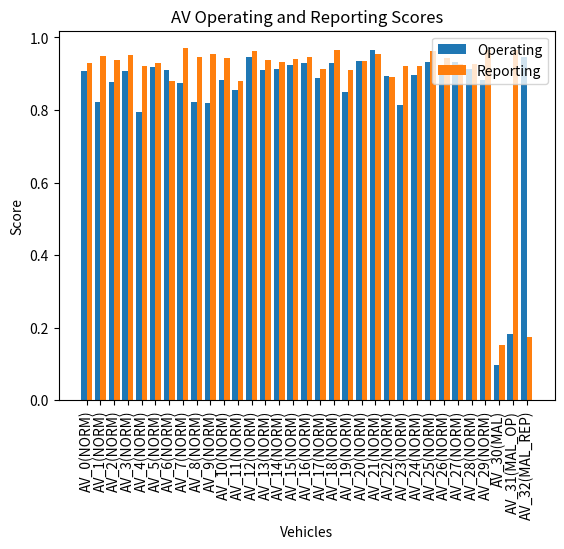

The script that saved this image:
import random
import matplotlib.pyplot as plt
import time
import numpy as np

OPPOSITE = {1: 0, 0: 1}
STATUSES = {0: 'MAL', 1: 'NORM', 2: 'MAL_OP', 3: 'MAL_REP'}

class AV:
    def __init__(self, model, vID, status):
        self.model = model
        self.vID = vID
        self.status = status

    def __repr__(self):
        return self.vID + f"({STATUSES[self.status]})"

    def broadcast(self, recipients, noise=0.05):
        witnesses = random.sample(recipients, int(len(recipients)*random.random()*0.5+1)) # picks n number of witnesses where n is between 0 and 50% of the recipients
        r = random.choice(self.model.RSUs) # pick a random RSU
        transaction = {} # key is witness, value is witness's score

        expectedValue = 1 if self.status in [1, 3] else 0
        if random.random() < noise:
            expectedValue = OPPOSITE[expectedValue]
        for w in witnesses:
           transaction[w] = w.score(self, expectedValue) # have each witness score the transaction
        r.addTransaction(transaction)
        r.updateOperatingRep(self, transaction, 0.05, True, True)
        for w in witnesses:
           r.updateReportingRep(w, transaction, 0.05, weightWitnessRep=True) # update the reputation of each witness

    def score(self, sender, expected, quartiles=False, noise=0.05):
        #score must take into account the status of the AV that is witnessing the transaction
        # score = random.choice([0, 1]) # make it depend on status
        # if a vehicle that is scoring a transaction has its reputation fall below 0.4 disregards the scoring from the vehicle
        scores = [0, 0.25, 0.5, 0.75, 1.0]
        wScore = -99
        if quartiles:
            wScore = expected if self.status in [1, 2] else OPPOSITE[expected]
            if random.random() < noise:
                wScore = random.choice([i for i in scores if i != wScore])
        else:
            wScore = expected if self.status in [1, 2] else OPPOSITE[expected]
            if random.random() < noise:
                wScore = OPPOSITE[wScore]
        return wScore

class RSU:

    def __init__(self, model, rID):
        self.model = model
        self.rID = rID
        self.operating_scores = {} # key is the av, value is its current reputation; should be stored by BS, RSU stores transaction info
        self.reporting_scores = {}
        self.transactions = []
        self.avgWitnesses = 0
    
    def __repr__(self):
        return self.rID

    def addTransaction(self, newT): 
        # update avg witnesses
        self.avgWitnesses = ((self.avgWitnesses * len(self.transactions)) + len(newT)) / (len(self.transactions) + 1)
        # note: does not update prior transactions
        self.transactions.append(newT)

    def updateOperatingRep(self, sender, transaction, velocity, weightWitnessRep=True, weightNumWitnesses=True):
        # update the reputation of sender AV using the transaction
        # does this by iterating through the witness scores for the transaction and get weighted average
        oRep = 0
        repSum = sum([self.reporting_scores[w] for w in transaction.keys()])
        if weightWitnessRep:
            for w in transaction.keys():
                weight = self.reporting_scores[w] / repSum
                oRep += transaction[w] * weight
        else: # not weighting by witness reputations
            oRep = sum([transaction[w] for w in transaction.keys()])/len(transaction.keys())

        if weightNumWitnesses:
            k = 2
            diff = len(transaction) - self.avgWitnesses
            shift = diff / k
            velocity += (shift*0.01)

        currRep = self.operating_scores[sender]
        
        self.operating_scores[sender] = oRep * velocity + currRep * (1-velocity) # maybe change: first few transactions shouldn't have 95% weight; maybe have the 95 start off low and get higher over time
        # update reputation for every RSU
        # TO-DO weight based on recency AND number of witnesses
        

    def updateReportingRep(self, witness, transaction, velocity, weightWitnessRep=True, quartiles=False):
        # Calculate the average score based on the same method as used in Operating Reputation
        # 0.2 rep vehicle (malicious) reports 0 on a good transaction and 0.9 rep vehicle (non-malicious) reports 1 on a good transaction
        if quartiles:
           rRep = sum([transaction[w] for w in transaction.keys()])/len(transaction.keys())
           snapped = round(rRep*4)/4
           match = 1 if snapped == transaction[witness] else 0
           currRep = self.reporting_scores[witness]
           self.reporting_scores[witness] = match * velocity + currRep * (1-velocity)
 
        else:
            rRep = 0
            if weightWitnessRep:
                repSum = sum([self.reporting_scores[w] for w in transaction.keys()])
                for w in transaction.keys():
                    weight = self.reporting_scores[w] / repSum
                    rRep += transaction[w] * weight
            else: # not weighting by witness reputations
                rRep = sum([transaction[w] for w in transaction.keys()])/len(transaction.keys())
            deviation = 1 - abs(transaction[witness] - rRep)
            currRep = self.reporting_scores[witness]
            self.reporting_scores[witness] = deviation * velocity + currRep * (1-velocity)


class Model:
    def __init__(self, nAVs, nRSUs, propNormal):
        # 270 status 0, 15 status 1, 10 status 2, 5 status 3
        # Decide how many AVs of each type (not random -> could use proportions later on in the simulation)
        # 90% good vehicles and 10% malicous vehicles
        numNORM = int(round(nAVs*propNormal))
        numMAL = int(round(nAVs*((1-propNormal)/3)))
        numMAL_OP = int(round(nAVs*((1-propNormal)/3)))
        numMAL_REP = int(round(nAVs*((1-propNormal)/3)))
        statuses = [1]*numNORM + [0]*numMAL + [2]*numMAL_OP + [3]*numMAL_REP
        # implement other statues
        self.AVs = [AV(self, f"AV_{i}", statuses[i]) for i in range(nAVs)]
        self.nAVs = self.AVs[:numNORM] # normal AVs
        self.mAVs = self.AVs[numNORM:] # malicious AVs

        self.RSUs = [RSU(self, f"RSU_{i}") for i in range(nRSUs)]
        # self.current_tick = 0
    
    def initialize_reputations(self):
        for r in self.RSUs:
            r.operating_scores = {av: 1.0 for av in self.AVs} # give each av a default of 1.0
            r.reporting_scores = {av: 1.0 for av in self.AVs} # give each av a default of 1.0
    
    def step(self):
        # tick = self.current_tick % 1440 # get tick of current day
        # if tick is 0:
        #     # end of day
        pass
        
    def plotScores(self, showOperating=True, showReporting=True):
        oScores = self.RSUs[0].operating_scores
        rScores = self.RSUs[0].reporting_scores

        X = [str(i) for i in oScores.keys()]

        X_axis = np.arange(len(X))

        y1 = list(oScores.values()) 
        y2 = list(rScores.values()) 

        if showOperating: plt.bar(X_axis - 0.2, y1, 0.4, label = 'Operating')
        if showReporting: plt.bar(X_axis + 0.2, y2, 0.4, label = 'Reporting')

        plt.xticks(X_axis, X, rotation=90)
        plt.xlabel("Vehicles")
        plt.ylabel("Score")
        plt.title("AV Operating and Reporting Scores")
        plt.legend()
        plt.show()



    def calculateOperatingError(self):
        err = 0
        op_scores = self.RSUs[0].operating_scores
        for av in op_scores:
            expectedRep = 1 if av.status in [1, 3] else 0
            err += abs(expectedRep - op_scores[av])
        return err / len(op_scores)

    def calculateReportingError(self):
        err = 0
        re_scores = self.RSUs[0].reporting_scores
        for av in re_scores:
            expectedRep = 1 if av.status in [1, 2] else 0
            err += abs(expectedRep - re_scores[av])
        return err / len(re_scores)

    def turn(self):
        prob = random.random()
        if prob < 0.9:
            if prob > 0.8:
                av = random.choice(self.mAVs) # pick a malicious AV
            else:
                av = random.choice(self.nAVs) # pick a normal AV
            nRecipients = int(random.random()*10+10)
            recipients = random.sample([v for v in self.AVs if v is not av], nRecipients) # pick recipients as long as they aren't the sender
            av.broadcast(recipients)

    def run(self, n_turns, print_error=True):
        self.initialize_reputations()
        for i in range(n_turns):
            self.turn()
        # for (int i = 0; i < n_days; i++){ broadcast ()}
        if print_error:
            print(f"Operating Error: {self.calculateOperatingError()}")
            print(f"Reporting Error: {self.calculateReportingError()}")

model = Model(33, 1, 0.9) # start off with 1 rsu
model.run(2000)
# scores = model.RSUs[0].operating_scores
model.plotScores()